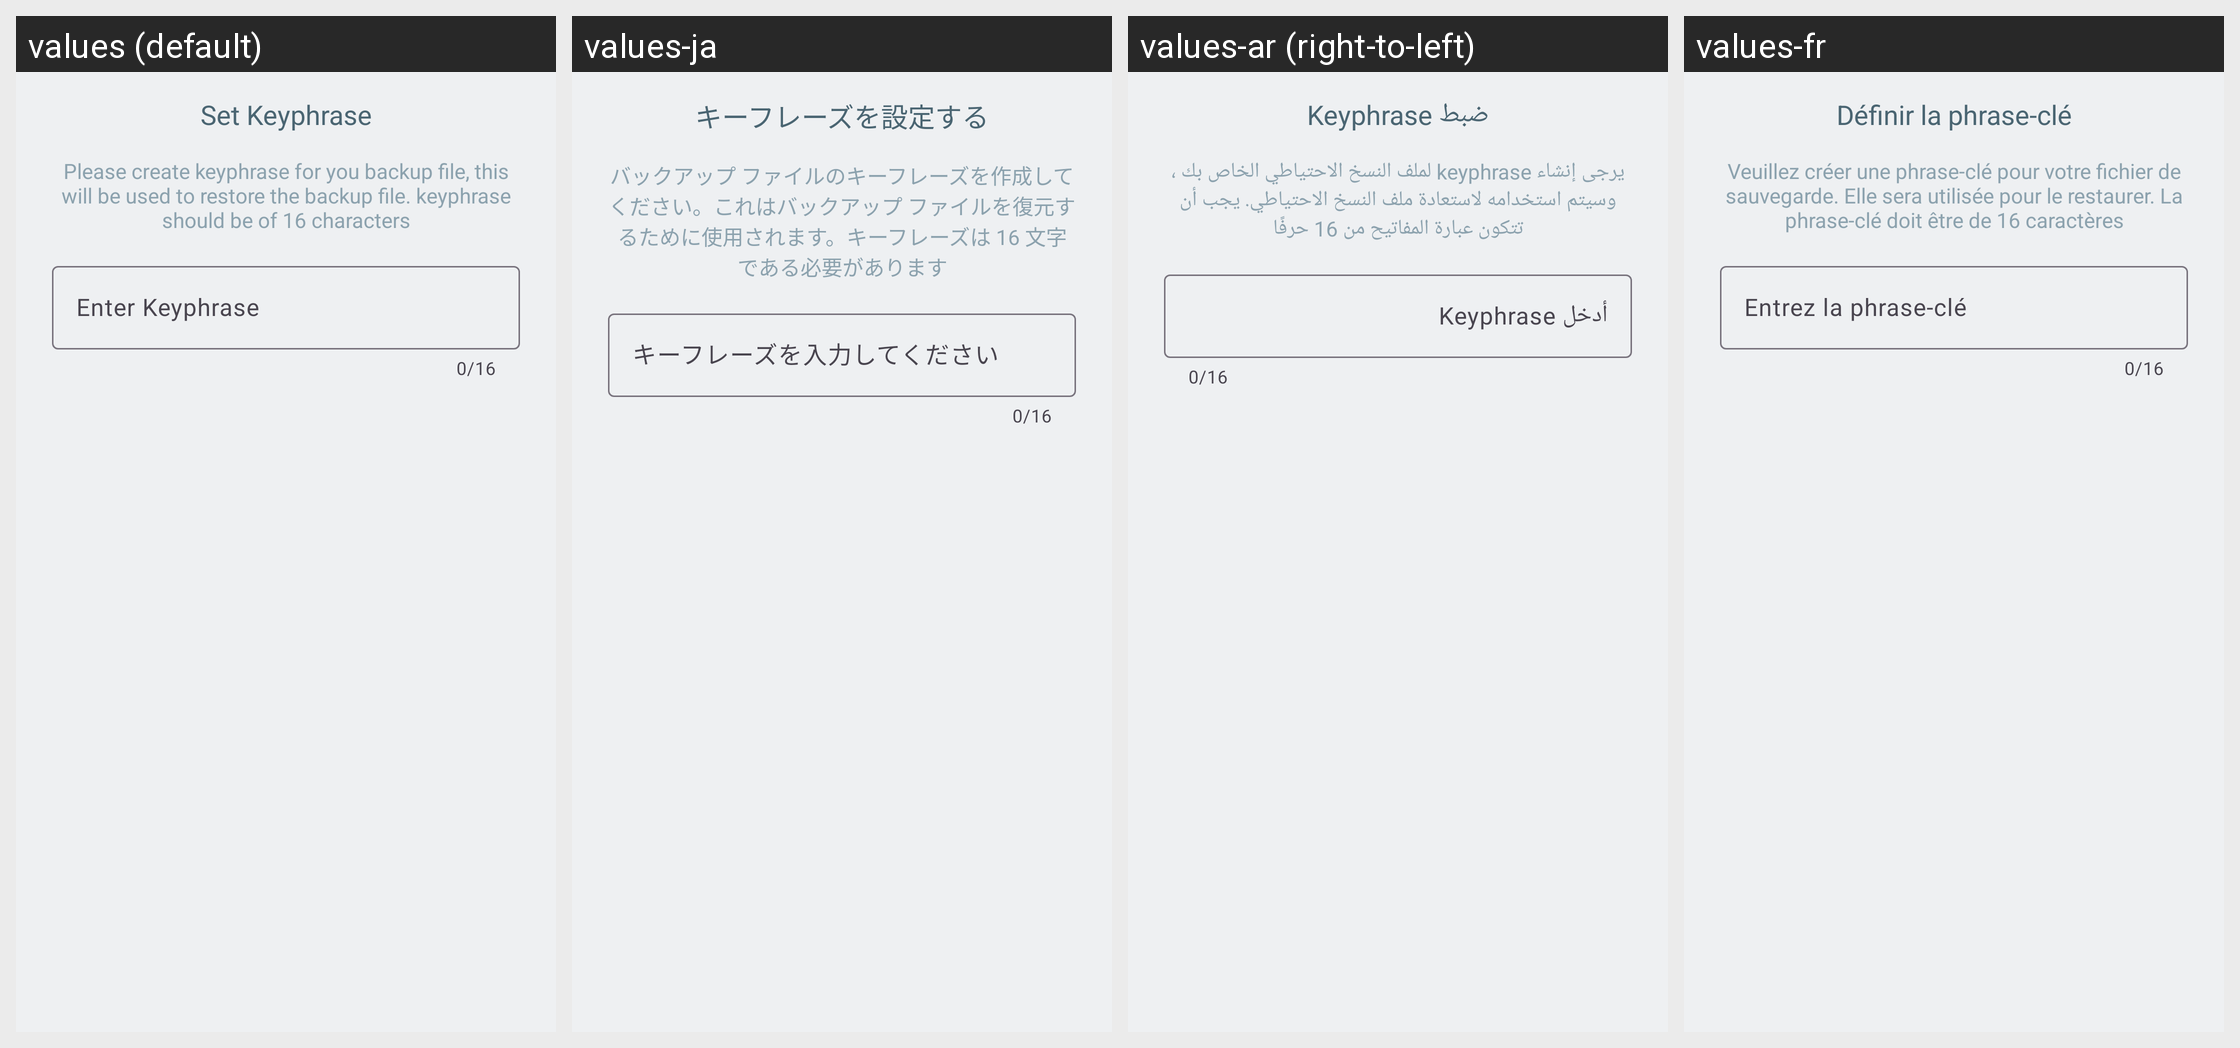

This grid shows one Android layout under several languages. Give, for every string resource on the screen, its name, the default text and each shown locale's text.
Android screen res/layout/layout_custom_keypharse.xml rendered under 4 locales, left to right: values (default), values-ja, values-ar (right-to-left), values-fr. Device: Nexus 5 (rendered at 1080×1920; each locale shown at half size, 540×960, under a caption strip naming it); theme Theme.KeyPass.
Other locales in the repository, not shown: values-bg, values-bn, values-de, values-es, values-et, values-fa, values-fi, values-gu, values-gu-rIN, values-hi, values-hu, values-it, values-lo, values-mr, values-nn, values-pt, values-pt-rBR, values-ru, values-sk, values-ta, values-te, values-tr, values-uk, values-ur, values-ur-rIN, values-ur-rPK, values-vi, values-zh-rCN, values-zh-rTW.
Strings drawn on this screen, with the default value and each locale's value (text and hints the layout hard-codes, and strings that could not be matched under every locale, appear in the picture but are not listed):

set_keyphrase
  values: Set Keyphrase
  values-ja: キーフレーズを設定する
  values-ar: ضبط Keyphrase
  values-fr: Définir la phrase-clé

set_keyphrase_info
  values: Please create keyphrase for you backup file, this will be used to restore the backup file. keyphrase should be of 16 characters
  values-ja: バックアップ ファイルのキーフレーズを作成してください。これはバックアップ ファイルを復元するために使用されます。キーフレーズは 16 文字である必要があります
  values-ar: يرجى إنشاء keyphrase لملف النسخ الاحتياطي الخاص بك ، وسيتم استخدامه لاستعادة ملف النسخ الاحتياطي. يجب أن تتكون عبارة المفاتيح من 16 حرفًا
  values-fr: Veuillez créer une phrase-clé pour votre fichier de sauvegarde. Elle sera utilisée pour le restaurer. La phrase-clé doit être de 16 caractères

enter_keyphrase
  values: Enter Keyphrase
  values-ja: キーフレーズを入力してください
  values-ar: أدخل Keyphrase
  values-fr: Entrez la phrase-clé
